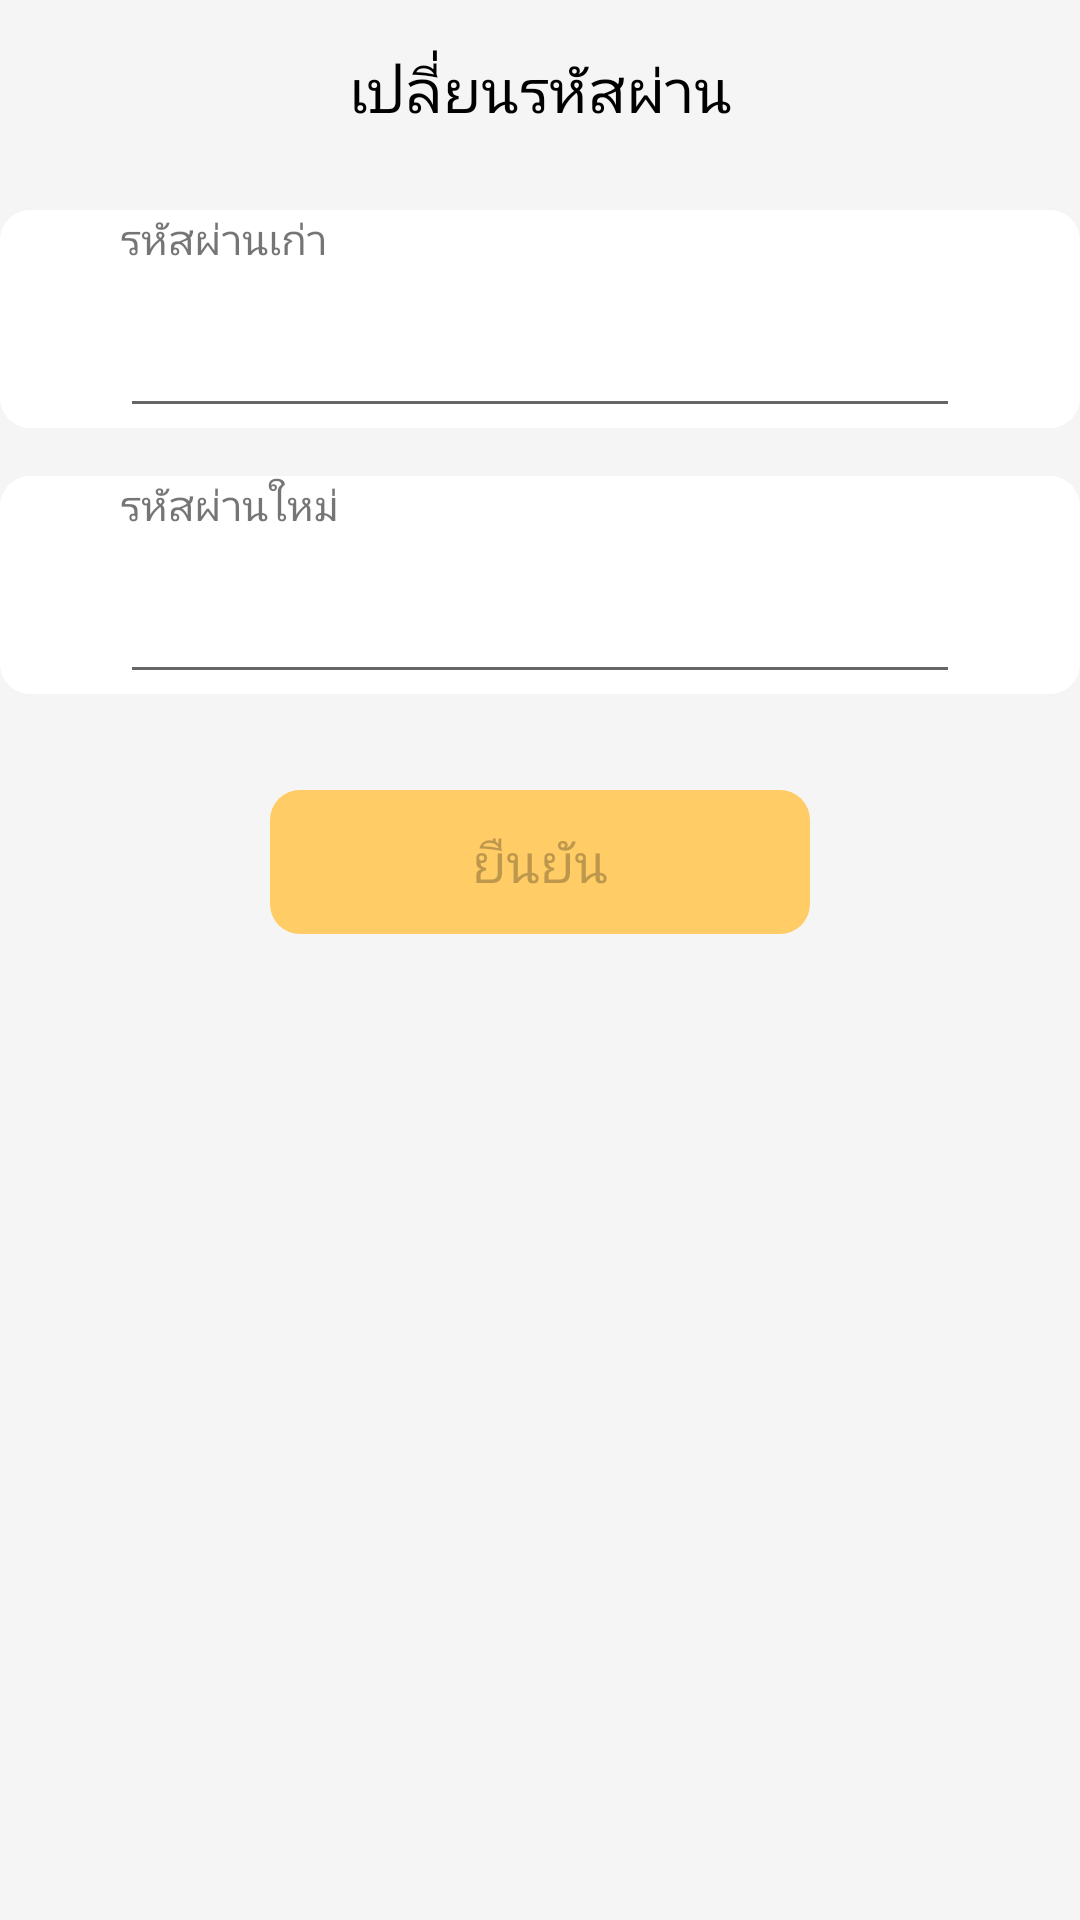

Write the Android layout XML for this screen, with the resource values it uses.
<!-- AndroidManifest.xml: application theme AppTheme -->
<!-- res/layout/activity_change_password.xml -->
<?xml version="1.0" encoding="utf-8"?>
<android.support.constraint.ConstraintLayout xmlns:android="http://schemas.android.com/apk/res/android"
    xmlns:app="http://schemas.android.com/apk/res-auto"
    xmlns:tools="http://schemas.android.com/tools"
    android:layout_width="match_parent"
    android:layout_height="match_parent"
    android:background="@color/WhiteSmoke"
    tools:context=".ChangePasswordActivity">

    <TextView
        android:id="@+id/textView6"
        android:layout_width="wrap_content"
        android:layout_height="wrap_content"
        android:layout_marginEnd="8dp"
        android:layout_marginStart="8dp"
        android:layout_marginTop="16dp"
        android:text="เปลี่ยนรหัสผ่าน"
        android:textColor="@color/black"
        android:textSize="@dimen/size20"
        app:layout_constraintEnd_toEndOf="parent"
        app:layout_constraintStart_toStartOf="parent"
        app:layout_constraintTop_toTopOf="parent" />

    <LinearLayout
        android:id="@+id/linearLayout3"
        android:layout_width="match_parent"
        android:layout_height="wrap_content"
        android:layout_marginTop="70dp"
        android:background="@drawable/squre"
        android:orientation="vertical"
        app:layout_constraintEnd_toEndOf="parent"
        app:layout_constraintHorizontal_bias="0.0"
        app:layout_constraintStart_toStartOf="parent"
        app:layout_constraintTop_toTopOf="parent">

        <TextView
            android:id="@+id/textView88"
            android:layout_width="wrap_content"
            android:layout_height="wrap_content"
            android:layout_marginStart="40dp"
            android:text="รหัสผ่านเก่า" />

        <EditText
            android:id="@+id/editText_oldpass"
            android:layout_width="match_parent"
            android:layout_height="wrap_content"
            android:layout_marginStart="40dp"
            android:layout_marginEnd="40dp"
            android:layout_marginTop="12dp"
            android:text=""
            android:textColor="@color/black"
            android:textSize="18sp"
            android:inputType="textPassword"/>
    </LinearLayout>

    <LinearLayout
        android:id="@+id/linearLayout5"
        android:layout_width="match_parent"
        android:layout_height="wrap_content"
        android:layout_marginTop="16dp"
        android:background="@drawable/squre"
        android:orientation="vertical"
        app:layout_constraintEnd_toEndOf="parent"
        app:layout_constraintHorizontal_bias="0.0"
        app:layout_constraintStart_toStartOf="parent"
        app:layout_constraintTop_toBottomOf="@+id/linearLayout3">

        <TextView
            android:id="@+id/textView77"
            android:layout_width="wrap_content"
            android:layout_height="wrap_content"
            android:layout_marginStart="40dp"
            android:text="รหัสผ่านใหม่" />

        <EditText
            android:id="@+id/editText_newpass"
            android:layout_width="match_parent"
            android:layout_height="wrap_content"
            android:layout_marginStart="40dp"
            android:layout_marginEnd="40dp"
            android:layout_marginTop="12dp"
            android:text=""
            android:textColor="@color/black"
            android:textSize="18sp"
            android:inputType="textPassword"/>
    </LinearLayout>

    <Button
        android:id="@+id/button_change"
        android:layout_width="180dp"
        android:layout_height="wrap_content"
        android:layout_marginEnd="8dp"
        android:layout_marginStart="8dp"
        android:layout_marginTop="32dp"
        android:background="@drawable/button_edit"
        android:text="ยืนยัน"
        android:textSize="18sp"
        android:enabled="false"
        app:layout_constraintEnd_toEndOf="parent"
        app:layout_constraintStart_toStartOf="parent"
        app:layout_constraintTop_toBottomOf="@+id/linearLayout5" />

</android.support.constraint.ConstraintLayout>
<!-- resources referenced by this layout -->
<resources>
  <color name="WhiteSmoke">#F5F5F5</color>
  <color name="black">#000000</color>
  <dimen name="size20">20dp</dimen>
  <!-- drawable button_edit (drawable) -->
  <?xml version="1.0" encoding="utf-8"?>
  <shape
      xmlns:android="http://schemas.android.com/apk/res/android"
      android:shape="rectangle">
      <corners
          android:radius="10dp"/>
  
      <solid android:color="#FFCC66" />
  
  
  </shape>
  <!-- drawable squre (drawable) -->
  <?xml version="1.0" encoding="utf-8"?>
  <shape
      xmlns:android="http://schemas.android.com/apk/res/android"
      android:shape="rectangle">
      <corners
          android:radius="10dp"/>
  
      <solid android:color="#fff" />
  
  
  </shape>
  <style name="AppTheme" parent="Theme.AppCompat.Light.DarkActionBar">
          
          <item name="colorPrimary">#3498DB</item>
          <item name="colorPrimaryDark">@color/colorPrimaryDark</item>
          <item name="colorAccent">@color/colorAccent</item>
      </style>
  <color name="colorPrimaryDark">#303F9F</color>
  <color name="colorAccent">#FF4081</color>
</resources>
